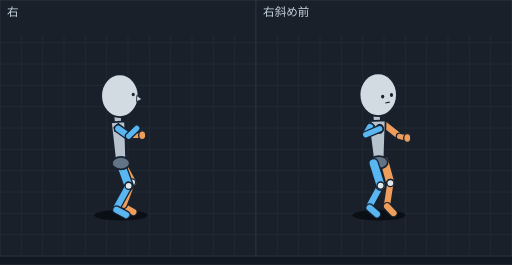
t = 0.00 s
t = 0.10 s: frame unchanged from t = 0.00 s, image omitted
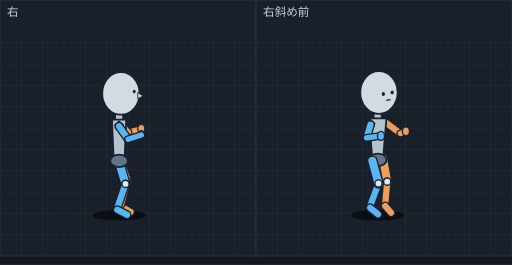
t = 0.18 s
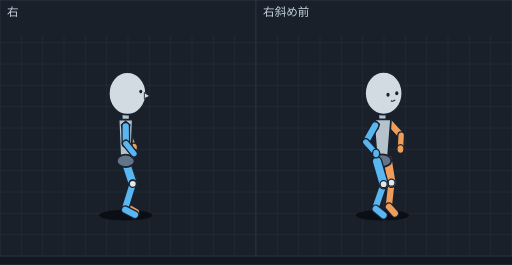
t = 0.27 s
t = 0.32 s: frame unchanged from t = 0.27 s, image omitted
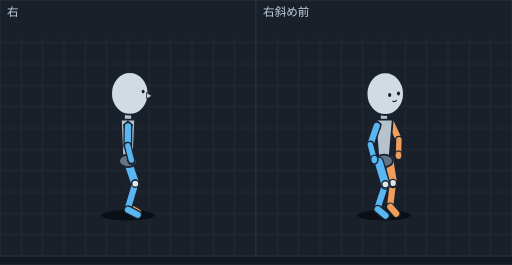
t = 0.34 s

The animated SVG that drew these frames (rendered in a browser with its animation timeline set to each time). Animation: 10 SMIL elements (animate=10); one cycle of 0.54 s, repeats indefinitely.

<svg xmlns="http://www.w3.org/2000/svg" viewBox="0 0 576 298" width="576" height="298" font-family="sans-serif"><rect width="576" height="298" fill="#121821"/><g transform="translate(0,0)"><rect width="288" height="288" fill="#19202a" stroke="#2c3542"/><line x1="24" y1="40" x2="24" y2="288" stroke="#222b37"/><line x1="48" y1="40" x2="48" y2="288" stroke="#222b37"/><line x1="72" y1="40" x2="72" y2="288" stroke="#222b37"/><line x1="96" y1="40" x2="96" y2="288" stroke="#222b37"/><line x1="120" y1="40" x2="120" y2="288" stroke="#222b37"/><line x1="144" y1="40" x2="144" y2="288" stroke="#222b37"/><line x1="168" y1="40" x2="168" y2="288" stroke="#222b37"/><line x1="192" y1="40" x2="192" y2="288" stroke="#222b37"/><line x1="216" y1="40" x2="216" y2="288" stroke="#222b37"/><line x1="240" y1="40" x2="240" y2="288" stroke="#222b37"/><line x1="264" y1="40" x2="264" y2="288" stroke="#222b37"/><line x1="0" y1="48" x2="288" y2="48" stroke="#222b37"/><line x1="0" y1="72" x2="288" y2="72" stroke="#222b37"/><line x1="0" y1="96" x2="288" y2="96" stroke="#222b37"/><line x1="0" y1="120" x2="288" y2="120" stroke="#222b37"/><line x1="0" y1="144" x2="288" y2="144" stroke="#222b37"/><line x1="0" y1="168" x2="288" y2="168" stroke="#222b37"/><line x1="0" y1="192" x2="288" y2="192" stroke="#222b37"/><line x1="0" y1="216" x2="288" y2="216" stroke="#222b37"/><line x1="0" y1="240" x2="288" y2="240" stroke="#222b37"/><line x1="0" y1="264" x2="288" y2="264" stroke="#222b37"/><text x="8" y="18" font-size="13" fill="#c4d2df">右</text><g display="inline"><ellipse cx="136.0" cy="242" rx="30" ry="6" fill="#0a0f15"/><line x1="143.4" y1="152.2" x2="160.0" y2="152.1" stroke="#182230" stroke-width="9" stroke-linecap="round"/><line x1="143.4" y1="152.2" x2="160.0" y2="152.1" stroke="#ee9d5a" stroke-width="6" stroke-linecap="round"/><ellipse cx="160.0" cy="152.1" rx="4" ry="5" fill="#ee9d5a" stroke="#182230" stroke-width="1.5"/><line x1="133.1" y1="140.5" x2="143.4" y2="152.2" stroke="#182230" stroke-width="10" stroke-linecap="round"/><line x1="133.1" y1="140.5" x2="143.4" y2="152.2" stroke="#ee9d5a" stroke-width="7" stroke-linecap="round"/><line x1="139.0" y1="232.2" x2="150.0" y2="238.3" stroke="#182230" stroke-width="10" stroke-linecap="round"/><line x1="139.0" y1="232.2" x2="150.0" y2="238.3" stroke="#ee9d5a" stroke-width="7" stroke-linecap="round"/><line x1="148.6" y1="205.1" x2="139.0" y2="230.2" stroke="#182230" stroke-width="10" stroke-linecap="round"/><line x1="148.6" y1="205.1" x2="139.0" y2="230.2" stroke="#ee9d5a" stroke-width="7" stroke-linecap="round"/><line x1="136.0" y1="182.0" x2="148.6" y2="205.1" stroke="#182230" stroke-width="12" stroke-linecap="round"/><line x1="136.0" y1="182.0" x2="148.6" y2="205.1" stroke="#ee9d5a" stroke-width="9" stroke-linecap="round"/><ellipse cx="148.6" cy="205.1" rx="4" ry="4" fill="#e1e8ec" stroke="#182230" stroke-width="1.5"/><line x1="136.0" y1="185.0" x2="144.7" y2="209.0" stroke="#182230" stroke-width="12" stroke-linecap="round"/><line x1="136.0" y1="185.0" x2="144.7" y2="209.0" stroke="#5ab6f0" stroke-width="9" stroke-linecap="round"/><line x1="144.7" y1="209.0" x2="131.0" y2="233.8" stroke="#182230" stroke-width="10" stroke-linecap="round"/><line x1="144.7" y1="209.0" x2="131.0" y2="233.8" stroke="#5ab6f0" stroke-width="7" stroke-linecap="round"/><line x1="131.0" y1="235.8" x2="142.0" y2="241.7" stroke="#182230" stroke-width="10" stroke-linecap="round"/><line x1="131.0" y1="235.8" x2="142.0" y2="241.7" stroke="#5ab6f0" stroke-width="7" stroke-linecap="round"/><ellipse cx="144.7" cy="209.0" rx="4" ry="4" fill="#e1e8ec" stroke="#182230" stroke-width="1.5"/><line x1="132.1" y1="128.1" x2="133.5" y2="147.1" stroke="#182230" stroke-width="10" stroke-linecap="round"/><line x1="132.1" y1="128.1" x2="133.5" y2="147.1" stroke="#b6c2cc" stroke-width="7" stroke-linecap="round"/><polygon points="140.7,136.6 124.8,137.7 130.0,183.9 142.0,183.1" fill="#b6c2cc" stroke="#182230" stroke-width="2" stroke-linejoin="round"/><ellipse cx="136.0" cy="183.5" rx="10" ry="7" fill="#637487" stroke="#182230" stroke-width="2"/><ellipse cx="134.8" cy="107.6" rx="21" ry="24" fill="#d2dbe1" stroke="#182230" stroke-width="2"/><ellipse cx="149.9" cy="106.2" rx="1.7" ry="2" fill="#182230"/><polygon points="153.9,107.3 159.7,111.5 153.6,114.3" fill="#d2dbe1" stroke="#182230" stroke-width="1"/><polygon points="133.1,138.7 138.1,143.2 136.1,149.2 129.1,147.7 128.1,143.2" fill="#246a9e" stroke="#182230" stroke-width="1.2"/><ellipse cx="153.8" cy="144.4" rx="4" ry="5" fill="#5ab6f0" stroke="#182230" stroke-width="1.5"/><line x1="133.1" y1="144.7" x2="144.8" y2="153.1" stroke="#182230" stroke-width="10" stroke-linecap="round"/><line x1="133.1" y1="144.7" x2="144.8" y2="153.1" stroke="#5ab6f0" stroke-width="7" stroke-linecap="round"/><line x1="144.8" y1="153.1" x2="153.8" y2="144.4" stroke="#182230" stroke-width="9" stroke-linecap="round"/><line x1="144.8" y1="153.1" x2="153.8" y2="144.4" stroke="#5ab6f0" stroke-width="6" stroke-linecap="round"/><animate attributeName="display" values="inline;none;none;none;none" keyTimes="0.0000;0.1852;0.3704;0.5000;0.6296" calcMode="discrete" dur="540ms" repeatCount="indefinite"/></g><g display="none"><ellipse cx="134.0" cy="242" rx="30" ry="6" fill="#0a0f15"/><line x1="144.0" y1="148.9" x2="159.0" y2="144.8" stroke="#182230" stroke-width="9" stroke-linecap="round"/><line x1="144.0" y1="148.9" x2="159.0" y2="144.8" stroke="#ee9d5a" stroke-width="6" stroke-linecap="round"/><ellipse cx="159.0" cy="144.8" rx="4" ry="5" fill="#ee9d5a" stroke="#182230" stroke-width="1.5"/><line x1="134.0" y1="137.9" x2="144.0" y2="148.9" stroke="#182230" stroke-width="10" stroke-linecap="round"/><line x1="134.0" y1="137.9" x2="144.0" y2="148.9" stroke="#ee9d5a" stroke-width="7" stroke-linecap="round"/><line x1="136.0" y1="232.2" x2="146.9" y2="238.5" stroke="#182230" stroke-width="10" stroke-linecap="round"/><line x1="136.0" y1="232.2" x2="146.9" y2="238.5" stroke="#ee9d5a" stroke-width="7" stroke-linecap="round"/><line x1="143.1" y1="204.1" x2="136.0" y2="230.2" stroke="#182230" stroke-width="10" stroke-linecap="round"/><line x1="143.1" y1="204.1" x2="136.0" y2="230.2" stroke="#ee9d5a" stroke-width="7" stroke-linecap="round"/><line x1="134.0" y1="179.5" x2="143.1" y2="204.1" stroke="#182230" stroke-width="12" stroke-linecap="round"/><line x1="134.0" y1="179.5" x2="143.1" y2="204.1" stroke="#ee9d5a" stroke-width="9" stroke-linecap="round"/><ellipse cx="143.1" cy="204.1" rx="4" ry="4" fill="#e1e8ec" stroke="#182230" stroke-width="1.5"/><line x1="134.0" y1="182.5" x2="141.2" y2="206.9" stroke="#182230" stroke-width="12" stroke-linecap="round"/><line x1="134.0" y1="182.5" x2="141.2" y2="206.9" stroke="#5ab6f0" stroke-width="9" stroke-linecap="round"/><line x1="141.2" y1="206.9" x2="132.0" y2="233.8" stroke="#182230" stroke-width="10" stroke-linecap="round"/><line x1="141.2" y1="206.9" x2="132.0" y2="233.8" stroke="#5ab6f0" stroke-width="7" stroke-linecap="round"/><line x1="132.0" y1="235.8" x2="142.9" y2="241.5" stroke="#182230" stroke-width="10" stroke-linecap="round"/><line x1="132.0" y1="235.8" x2="142.9" y2="241.5" stroke="#5ab6f0" stroke-width="7" stroke-linecap="round"/><ellipse cx="141.2" cy="206.9" rx="4" ry="4" fill="#e1e8ec" stroke="#182230" stroke-width="1.5"/><line x1="134.0" y1="125.5" x2="134.0" y2="144.5" stroke="#182230" stroke-width="10" stroke-linecap="round"/><line x1="134.0" y1="125.5" x2="134.0" y2="144.5" stroke="#b6c2cc" stroke-width="7" stroke-linecap="round"/><polygon points="142.0,134.5 126.0,134.5 128.0,181.0 140.0,181.0" fill="#b6c2cc" stroke="#182230" stroke-width="2" stroke-linejoin="round"/><ellipse cx="134.0" cy="181.0" rx="10" ry="7" fill="#637487" stroke="#182230" stroke-width="2"/><ellipse cx="136.0" cy="105.0" rx="21" ry="24" fill="#d2dbe1" stroke="#182230" stroke-width="2"/><ellipse cx="151.0" cy="103.0" rx="1.7" ry="2" fill="#182230"/><polygon points="155.0,104.0 161.0,108.0 155.0,111.0" fill="#d2dbe1" stroke="#182230" stroke-width="1"/><polygon points="134.0,136.1 139.0,140.6 137.0,146.6 130.0,145.1 129.0,140.6" fill="#246a9e" stroke="#182230" stroke-width="1.2"/><line x1="134.0" y1="142.1" x2="144.1" y2="156.6" stroke="#182230" stroke-width="10" stroke-linecap="round"/><line x1="134.0" y1="142.1" x2="144.1" y2="156.6" stroke="#5ab6f0" stroke-width="7" stroke-linecap="round"/><ellipse cx="159.0" cy="151.9" rx="4" ry="5" fill="#5ab6f0" stroke="#182230" stroke-width="1.5"/><line x1="144.1" y1="156.6" x2="159.0" y2="151.9" stroke="#182230" stroke-width="9" stroke-linecap="round"/><line x1="144.1" y1="156.6" x2="159.0" y2="151.9" stroke="#5ab6f0" stroke-width="6" stroke-linecap="round"/><animate attributeName="display" values="none;inline;none;none;none" keyTimes="0.0000;0.1852;0.3704;0.5000;0.6296" calcMode="discrete" dur="540ms" repeatCount="indefinite"/></g><g display="none"><ellipse cx="136.6" cy="242" rx="30" ry="6" fill="#0a0f15"/><line x1="141.1" y1="149.6" x2="156.1" y2="152.1" stroke="#182230" stroke-width="9" stroke-linecap="round"/><line x1="141.1" y1="149.6" x2="156.1" y2="152.1" stroke="#ee9d5a" stroke-width="6" stroke-linecap="round"/><line x1="136.6" y1="137.9" x2="141.1" y2="149.6" stroke="#182230" stroke-width="10" stroke-linecap="round"/><line x1="136.6" y1="137.9" x2="141.1" y2="149.6" stroke="#ee9d5a" stroke-width="7" stroke-linecap="round"/><ellipse cx="156.1" cy="152.1" rx="4" ry="5" fill="#ee9d5a" stroke="#182230" stroke-width="1.5"/><line x1="138.1" y1="232.2" x2="149.0" y2="238.5" stroke="#182230" stroke-width="10" stroke-linecap="round"/><line x1="138.1" y1="232.2" x2="149.0" y2="238.5" stroke="#ee9d5a" stroke-width="7" stroke-linecap="round"/><line x1="145.5" y1="204.2" x2="138.1" y2="230.2" stroke="#182230" stroke-width="10" stroke-linecap="round"/><line x1="145.5" y1="204.2" x2="138.1" y2="230.2" stroke="#ee9d5a" stroke-width="7" stroke-linecap="round"/><line x1="136.6" y1="179.5" x2="145.5" y2="204.2" stroke="#182230" stroke-width="12" stroke-linecap="round"/><line x1="136.6" y1="179.5" x2="145.5" y2="204.2" stroke="#ee9d5a" stroke-width="9" stroke-linecap="round"/><ellipse cx="145.5" cy="204.2" rx="4" ry="4" fill="#e1e8ec" stroke="#182230" stroke-width="1.5"/><line x1="136.6" y1="182.5" x2="144.1" y2="206.9" stroke="#182230" stroke-width="12" stroke-linecap="round"/><line x1="136.6" y1="182.5" x2="144.1" y2="206.9" stroke="#5ab6f0" stroke-width="9" stroke-linecap="round"/><line x1="144.1" y1="206.9" x2="135.1" y2="233.8" stroke="#182230" stroke-width="10" stroke-linecap="round"/><line x1="144.1" y1="206.9" x2="135.1" y2="233.8" stroke="#5ab6f0" stroke-width="7" stroke-linecap="round"/><line x1="135.1" y1="235.8" x2="146.0" y2="241.5" stroke="#182230" stroke-width="10" stroke-linecap="round"/><line x1="135.1" y1="235.8" x2="146.0" y2="241.5" stroke="#5ab6f0" stroke-width="7" stroke-linecap="round"/><ellipse cx="144.1" cy="206.9" rx="4" ry="4" fill="#e1e8ec" stroke="#182230" stroke-width="1.5"/><line x1="136.6" y1="125.5" x2="136.6" y2="144.5" stroke="#182230" stroke-width="10" stroke-linecap="round"/><line x1="136.6" y1="125.5" x2="136.6" y2="144.5" stroke="#b6c2cc" stroke-width="7" stroke-linecap="round"/><polygon points="144.6,134.5 128.6,134.5 130.6,181.0 142.6,181.0" fill="#b6c2cc" stroke="#182230" stroke-width="2" stroke-linejoin="round"/><ellipse cx="136.6" cy="181.0" rx="10" ry="7" fill="#637487" stroke="#182230" stroke-width="2"/><ellipse cx="138.6" cy="105.0" rx="21" ry="24" fill="#d2dbe1" stroke="#182230" stroke-width="2"/><ellipse cx="153.6" cy="103.0" rx="1.7" ry="2" fill="#182230"/><polygon points="157.6,104.0 163.6,108.0 157.6,111.0" fill="#d2dbe1" stroke="#182230" stroke-width="1"/><polygon points="136.6,136.1 141.6,140.6 139.6,146.6 132.6,145.1 131.6,140.6" fill="#246a9e" stroke="#182230" stroke-width="1.2"/><ellipse cx="156.1" cy="159.2" rx="4" ry="5" fill="#5ab6f0" stroke="#182230" stroke-width="1.5"/><line x1="136.6" y1="142.1" x2="141.5" y2="158.8" stroke="#182230" stroke-width="10" stroke-linecap="round"/><line x1="136.6" y1="142.1" x2="141.5" y2="158.8" stroke="#5ab6f0" stroke-width="7" stroke-linecap="round"/><line x1="141.5" y1="158.8" x2="156.1" y2="159.2" stroke="#182230" stroke-width="9" stroke-linecap="round"/><line x1="141.5" y1="158.8" x2="156.1" y2="159.2" stroke="#5ab6f0" stroke-width="6" stroke-linecap="round"/><animate attributeName="display" values="none;none;inline;none;none" keyTimes="0.0000;0.1852;0.3704;0.5000;0.6296" calcMode="discrete" dur="540ms" repeatCount="indefinite"/></g><g display="none"><ellipse cx="141.4" cy="242" rx="30" ry="6" fill="#0a0f15"/><line x1="144.0" y1="150.7" x2="150.7" y2="165.8" stroke="#182230" stroke-width="9" stroke-linecap="round"/><line x1="144.0" y1="150.7" x2="150.7" y2="165.8" stroke="#ee9d5a" stroke-width="6" stroke-linecap="round"/><line x1="141.4" y1="137.9" x2="144.0" y2="150.7" stroke="#182230" stroke-width="10" stroke-linecap="round"/><line x1="141.4" y1="137.9" x2="144.0" y2="150.7" stroke="#ee9d5a" stroke-width="7" stroke-linecap="round"/><ellipse cx="150.7" cy="165.8" rx="4" ry="5" fill="#ee9d5a" stroke="#182230" stroke-width="1.5"/><line x1="141.9" y1="232.2" x2="152.8" y2="238.5" stroke="#182230" stroke-width="10" stroke-linecap="round"/><line x1="141.9" y1="232.2" x2="152.8" y2="238.5" stroke="#ee9d5a" stroke-width="7" stroke-linecap="round"/><line x1="149.9" y1="204.4" x2="141.9" y2="230.2" stroke="#182230" stroke-width="10" stroke-linecap="round"/><line x1="149.9" y1="204.4" x2="141.9" y2="230.2" stroke="#ee9d5a" stroke-width="7" stroke-linecap="round"/><line x1="141.4" y1="179.5" x2="149.9" y2="204.4" stroke="#182230" stroke-width="12" stroke-linecap="round"/><line x1="141.4" y1="179.5" x2="149.9" y2="204.4" stroke="#ee9d5a" stroke-width="9" stroke-linecap="round"/><ellipse cx="149.9" cy="204.4" rx="4" ry="4" fill="#e1e8ec" stroke="#182230" stroke-width="1.5"/><line x1="141.4" y1="182.5" x2="149.4" y2="206.7" stroke="#182230" stroke-width="12" stroke-linecap="round"/><line x1="141.4" y1="182.5" x2="149.4" y2="206.7" stroke="#5ab6f0" stroke-width="9" stroke-linecap="round"/><line x1="149.4" y1="206.7" x2="140.9" y2="233.8" stroke="#182230" stroke-width="10" stroke-linecap="round"/><line x1="149.4" y1="206.7" x2="140.9" y2="233.8" stroke="#5ab6f0" stroke-width="7" stroke-linecap="round"/><line x1="140.9" y1="235.8" x2="151.8" y2="241.5" stroke="#182230" stroke-width="10" stroke-linecap="round"/><line x1="140.9" y1="235.8" x2="151.8" y2="241.5" stroke="#5ab6f0" stroke-width="7" stroke-linecap="round"/><ellipse cx="149.4" cy="206.7" rx="4" ry="4" fill="#e1e8ec" stroke="#182230" stroke-width="1.5"/><line x1="141.4" y1="125.5" x2="141.4" y2="144.5" stroke="#182230" stroke-width="10" stroke-linecap="round"/><line x1="141.4" y1="125.5" x2="141.4" y2="144.5" stroke="#b6c2cc" stroke-width="7" stroke-linecap="round"/><polygon points="149.4,134.5 133.4,134.5 135.4,181.0 147.4,181.0" fill="#b6c2cc" stroke="#182230" stroke-width="2" stroke-linejoin="round"/><ellipse cx="141.4" cy="181.0" rx="10" ry="7" fill="#637487" stroke="#182230" stroke-width="2"/><ellipse cx="143.4" cy="105.0" rx="21" ry="24" fill="#d2dbe1" stroke="#182230" stroke-width="2"/><ellipse cx="158.4" cy="103.0" rx="1.7" ry="2" fill="#182230"/><polygon points="162.4,104.0 168.4,108.0 162.4,111.0" fill="#d2dbe1" stroke="#182230" stroke-width="1"/><polygon points="141.4,136.1 146.4,140.6 144.4,146.6 137.4,145.1 136.4,140.6" fill="#246a9e" stroke="#182230" stroke-width="1.2"/><line x1="141.4" y1="142.1" x2="141.6" y2="161.4" stroke="#182230" stroke-width="10" stroke-linecap="round"/><line x1="141.4" y1="142.1" x2="141.6" y2="161.4" stroke="#5ab6f0" stroke-width="7" stroke-linecap="round"/><ellipse cx="150.7" cy="172.7" rx="4" ry="5" fill="#5ab6f0" stroke="#182230" stroke-width="1.5"/><line x1="141.6" y1="161.4" x2="150.7" y2="172.7" stroke="#182230" stroke-width="9" stroke-linecap="round"/><line x1="141.6" y1="161.4" x2="150.7" y2="172.7" stroke="#5ab6f0" stroke-width="6" stroke-linecap="round"/><animate attributeName="display" values="none;none;none;inline;none" keyTimes="0.0000;0.1852;0.3704;0.5000;0.6296" calcMode="discrete" dur="540ms" repeatCount="indefinite"/></g><g display="none"><ellipse cx="144.0" cy="242" rx="30" ry="6" fill="#0a0f15"/><line x1="145.7" y1="155.8" x2="147.8" y2="173.1" stroke="#182230" stroke-width="9" stroke-linecap="round"/><line x1="145.7" y1="155.8" x2="147.8" y2="173.1" stroke="#ee9d5a" stroke-width="6" stroke-linecap="round"/><ellipse cx="147.8" cy="173.1" rx="4" ry="5" fill="#ee9d5a" stroke="#182230" stroke-width="1.5"/><line x1="144.0" y1="137.9" x2="145.7" y2="155.8" stroke="#182230" stroke-width="10" stroke-linecap="round"/><line x1="144.0" y1="137.9" x2="145.7" y2="155.8" stroke="#ee9d5a" stroke-width="7" stroke-linecap="round"/><line x1="144.0" y1="232.2" x2="154.9" y2="238.5" stroke="#182230" stroke-width="10" stroke-linecap="round"/><line x1="144.0" y1="232.2" x2="154.9" y2="238.5" stroke="#ee9d5a" stroke-width="7" stroke-linecap="round"/><line x1="152.2" y1="204.5" x2="144.0" y2="230.2" stroke="#182230" stroke-width="10" stroke-linecap="round"/><line x1="152.2" y1="204.5" x2="144.0" y2="230.2" stroke="#ee9d5a" stroke-width="7" stroke-linecap="round"/><line x1="144.0" y1="179.5" x2="152.2" y2="204.5" stroke="#182230" stroke-width="12" stroke-linecap="round"/><line x1="144.0" y1="179.5" x2="152.2" y2="204.5" stroke="#ee9d5a" stroke-width="9" stroke-linecap="round"/><ellipse cx="152.2" cy="204.5" rx="4" ry="4" fill="#e1e8ec" stroke="#182230" stroke-width="1.5"/><line x1="144.0" y1="182.5" x2="152.2" y2="206.6" stroke="#182230" stroke-width="12" stroke-linecap="round"/><line x1="144.0" y1="182.5" x2="152.2" y2="206.6" stroke="#5ab6f0" stroke-width="9" stroke-linecap="round"/><line x1="152.2" y1="206.6" x2="144.0" y2="233.8" stroke="#182230" stroke-width="10" stroke-linecap="round"/><line x1="152.2" y1="206.6" x2="144.0" y2="233.8" stroke="#5ab6f0" stroke-width="7" stroke-linecap="round"/><line x1="144.0" y1="235.8" x2="154.9" y2="241.5" stroke="#182230" stroke-width="10" stroke-linecap="round"/><line x1="144.0" y1="235.8" x2="154.9" y2="241.5" stroke="#5ab6f0" stroke-width="7" stroke-linecap="round"/><ellipse cx="152.2" cy="206.6" rx="4" ry="4" fill="#e1e8ec" stroke="#182230" stroke-width="1.5"/><line x1="144.0" y1="125.5" x2="144.0" y2="144.5" stroke="#182230" stroke-width="10" stroke-linecap="round"/><line x1="144.0" y1="125.5" x2="144.0" y2="144.5" stroke="#b6c2cc" stroke-width="7" stroke-linecap="round"/><polygon points="152.0,134.5 136.0,134.5 138.0,181.0 150.0,181.0" fill="#b6c2cc" stroke="#182230" stroke-width="2" stroke-linejoin="round"/><ellipse cx="144.0" cy="181.0" rx="10" ry="7" fill="#637487" stroke="#182230" stroke-width="2"/><ellipse cx="146.0" cy="105.0" rx="21" ry="24" fill="#d2dbe1" stroke="#182230" stroke-width="2"/><ellipse cx="161.0" cy="103.0" rx="1.7" ry="2" fill="#182230"/><polygon points="165.0,104.0 171.0,108.0 165.0,111.0" fill="#d2dbe1" stroke="#182230" stroke-width="1"/><polygon points="144.0,136.1 149.0,140.6 147.0,146.6 140.0,145.1 139.0,140.6" fill="#246a9e" stroke="#182230" stroke-width="1.2"/><line x1="144.0" y1="142.1" x2="143.7" y2="163.9" stroke="#182230" stroke-width="10" stroke-linecap="round"/><line x1="144.0" y1="142.1" x2="143.7" y2="163.9" stroke="#5ab6f0" stroke-width="7" stroke-linecap="round"/><ellipse cx="147.8" cy="180.0" rx="4" ry="5" fill="#5ab6f0" stroke="#182230" stroke-width="1.5"/><line x1="143.7" y1="163.9" x2="147.8" y2="180.0" stroke="#182230" stroke-width="9" stroke-linecap="round"/><line x1="143.7" y1="163.9" x2="147.8" y2="180.0" stroke="#5ab6f0" stroke-width="6" stroke-linecap="round"/><animate attributeName="display" values="none;none;none;none;inline" keyTimes="0.0000;0.1852;0.3704;0.5000;0.6296" calcMode="discrete" dur="540ms" repeatCount="indefinite"/></g></g><g transform="translate(288,0)"><rect width="288" height="288" fill="#19202a" stroke="#2c3542"/><line x1="24" y1="40" x2="24" y2="288" stroke="#222b37"/><line x1="48" y1="40" x2="48" y2="288" stroke="#222b37"/><line x1="72" y1="40" x2="72" y2="288" stroke="#222b37"/><line x1="96" y1="40" x2="96" y2="288" stroke="#222b37"/><line x1="120" y1="40" x2="120" y2="288" stroke="#222b37"/><line x1="144" y1="40" x2="144" y2="288" stroke="#222b37"/><line x1="168" y1="40" x2="168" y2="288" stroke="#222b37"/><line x1="192" y1="40" x2="192" y2="288" stroke="#222b37"/><line x1="216" y1="40" x2="216" y2="288" stroke="#222b37"/><line x1="240" y1="40" x2="240" y2="288" stroke="#222b37"/><line x1="264" y1="40" x2="264" y2="288" stroke="#222b37"/><line x1="0" y1="48" x2="288" y2="48" stroke="#222b37"/><line x1="0" y1="72" x2="288" y2="72" stroke="#222b37"/><line x1="0" y1="96" x2="288" y2="96" stroke="#222b37"/><line x1="0" y1="120" x2="288" y2="120" stroke="#222b37"/><line x1="0" y1="144" x2="288" y2="144" stroke="#222b37"/><line x1="0" y1="168" x2="288" y2="168" stroke="#222b37"/><line x1="0" y1="192" x2="288" y2="192" stroke="#222b37"/><line x1="0" y1="216" x2="288" y2="216" stroke="#222b37"/><line x1="0" y1="240" x2="288" y2="240" stroke="#222b37"/><line x1="0" y1="264" x2="288" y2="264" stroke="#222b37"/><text x="8" y="18" font-size="13" fill="#c4d2df">右斜め前</text><g display="inline"><ellipse cx="138.3" cy="242" rx="30" ry="6" fill="#0a0f15"/><line x1="144.5" y1="139.8" x2="161.6" y2="153.5" stroke="#182230" stroke-width="10" stroke-linecap="round"/><line x1="144.5" y1="139.8" x2="161.6" y2="153.5" stroke="#ee9d5a" stroke-width="7" stroke-linecap="round"/><line x1="140.2" y1="208.7" x2="127.7" y2="231.6" stroke="#182230" stroke-width="10" stroke-linecap="round"/><line x1="140.2" y1="208.7" x2="127.7" y2="231.6" stroke="#5ab6f0" stroke-width="7" stroke-linecap="round"/><line x1="127.7" y1="233.6" x2="136.0" y2="240.9" stroke="#182230" stroke-width="10" stroke-linecap="round"/><line x1="127.7" y1="233.6" x2="136.0" y2="240.9" stroke="#5ab6f0" stroke-width="7" stroke-linecap="round"/><line x1="144.4" y1="181.4" x2="151.2" y2="205.9" stroke="#182230" stroke-width="12" stroke-linecap="round"/><line x1="144.4" y1="181.4" x2="151.2" y2="205.9" stroke="#ee9d5a" stroke-width="9" stroke-linecap="round"/><line x1="151.2" y1="205.9" x2="147.5" y2="230.1" stroke="#182230" stroke-width="10" stroke-linecap="round"/><line x1="151.2" y1="205.9" x2="147.5" y2="230.1" stroke="#ee9d5a" stroke-width="7" stroke-linecap="round"/><line x1="147.5" y1="232.1" x2="154.7" y2="239.6" stroke="#182230" stroke-width="10" stroke-linecap="round"/><line x1="147.5" y1="232.1" x2="154.7" y2="239.6" stroke="#ee9d5a" stroke-width="7" stroke-linecap="round"/><line x1="135.6" y1="126.6" x2="136.5" y2="145.7" stroke="#182230" stroke-width="10" stroke-linecap="round"/><line x1="135.6" y1="126.6" x2="136.5" y2="145.7" stroke="#b6c2cc" stroke-width="7" stroke-linecap="round"/><polygon points="145.8,135.3 126.3,136.2 132.4,182.8 144.3,182.2" fill="#b6c2cc" stroke="#182230" stroke-width="2" stroke-linejoin="round"/><ellipse cx="138.3" cy="182.5" rx="10" ry="7" fill="#637487" stroke="#182230" stroke-width="2"/><line x1="161.6" y1="153.5" x2="170.2" y2="155.2" stroke="#182230" stroke-width="9" stroke-linecap="round"/><line x1="161.6" y1="153.5" x2="170.2" y2="155.2" stroke="#ee9d5a" stroke-width="6" stroke-linecap="round"/><ellipse cx="137.5" cy="106.5" rx="21" ry="24" fill="#d2dbe1" stroke="#182230" stroke-width="2"/><ellipse cx="142.5" cy="108.6" rx="1.8" ry="2.2" fill="#182230"/><ellipse cx="152.4" cy="106.9" rx="1.8" ry="2.2" fill="#182230"/><line x1="145.5" y1="115.8" x2="150.4" y2="114.9" stroke="#182230" stroke-width="1.4"/><ellipse cx="170.2" cy="155.2" rx="4" ry="5" fill="#ee9d5a" stroke="#182230" stroke-width="1.5"/><ellipse cx="151.2" cy="205.9" rx="4" ry="4" fill="#e1e8ec" stroke="#182230" stroke-width="1.5"/><polygon points="128.2,136.7 133.2,141.2 131.2,147.2 124.2,145.7 123.2,141.2" fill="#246a9e" stroke="#182230" stroke-width="1.2"/><line x1="132.3" y1="183.6" x2="140.2" y2="208.7" stroke="#182230" stroke-width="12" stroke-linecap="round"/><line x1="132.3" y1="183.6" x2="140.2" y2="208.7" stroke="#5ab6f0" stroke-width="9" stroke-linecap="round"/><ellipse cx="140.2" cy="208.7" rx="4" ry="4" fill="#e1e8ec" stroke="#182230" stroke-width="1.5"/><line x1="128.2" y1="142.7" x2="123.4" y2="151.6" stroke="#182230" stroke-width="10" stroke-linecap="round"/><line x1="128.2" y1="142.7" x2="123.4" y2="151.6" stroke="#5ab6f0" stroke-width="7" stroke-linecap="round"/><ellipse cx="139.2" cy="144.8" rx="4" ry="5" fill="#5ab6f0" stroke="#182230" stroke-width="1.5"/><line x1="123.4" y1="151.6" x2="139.2" y2="144.8" stroke="#182230" stroke-width="9" stroke-linecap="round"/><line x1="123.4" y1="151.6" x2="139.2" y2="144.8" stroke="#5ab6f0" stroke-width="6" stroke-linecap="round"/><animate attributeName="display" values="inline;none;none;none;none" keyTimes="0.0000;0.1852;0.3704;0.5000;0.6296" calcMode="discrete" dur="540ms" repeatCount="indefinite"/></g><g display="none"><ellipse cx="136.9" cy="242" rx="30" ry="6" fill="#0a0f15"/><line x1="145.1" y1="137.3" x2="162.5" y2="150.2" stroke="#182230" stroke-width="10" stroke-linecap="round"/><line x1="145.1" y1="137.3" x2="162.5" y2="150.2" stroke="#ee9d5a" stroke-width="7" stroke-linecap="round"/><line x1="142.9" y1="178.6" x2="147.6" y2="204.3" stroke="#182230" stroke-width="12" stroke-linecap="round"/><line x1="142.9" y1="178.6" x2="147.6" y2="204.3" stroke="#ee9d5a" stroke-width="9" stroke-linecap="round"/><line x1="147.6" y1="204.3" x2="145.4" y2="229.7" stroke="#182230" stroke-width="10" stroke-linecap="round"/><line x1="147.6" y1="204.3" x2="145.4" y2="229.7" stroke="#ee9d5a" stroke-width="7" stroke-linecap="round"/><line x1="145.4" y1="231.7" x2="152.0" y2="239.3" stroke="#182230" stroke-width="10" stroke-linecap="round"/><line x1="145.4" y1="231.7" x2="152.0" y2="239.3" stroke="#ee9d5a" stroke-width="7" stroke-linecap="round"/><line x1="137.8" y1="206.3" x2="128.4" y2="231.7" stroke="#182230" stroke-width="10" stroke-linecap="round"/><line x1="137.8" y1="206.3" x2="128.4" y2="231.7" stroke="#5ab6f0" stroke-width="7" stroke-linecap="round"/><line x1="128.4" y1="233.7" x2="137.2" y2="240.9" stroke="#182230" stroke-width="10" stroke-linecap="round"/><line x1="128.4" y1="233.7" x2="137.2" y2="240.9" stroke="#5ab6f0" stroke-width="7" stroke-linecap="round"/><line x1="136.9" y1="124.2" x2="136.9" y2="143.2" stroke="#182230" stroke-width="10" stroke-linecap="round"/><line x1="136.9" y1="124.2" x2="136.9" y2="143.2" stroke="#b6c2cc" stroke-width="7" stroke-linecap="round"/><polygon points="146.7,133.2 127.2,133.2 130.9,179.7 142.9,179.7" fill="#b6c2cc" stroke="#182230" stroke-width="2" stroke-linejoin="round"/><ellipse cx="136.9" cy="179.7" rx="10" ry="7" fill="#637487" stroke="#182230" stroke-width="2"/><line x1="162.5" y1="150.2" x2="168.7" y2="147.7" stroke="#182230" stroke-width="9" stroke-linecap="round"/><line x1="162.5" y1="150.2" x2="168.7" y2="147.7" stroke="#ee9d5a" stroke-width="6" stroke-linecap="round"/><ellipse cx="147.6" cy="204.3" rx="4" ry="4" fill="#e1e8ec" stroke="#182230" stroke-width="1.5"/><ellipse cx="138.3" cy="104.0" rx="21" ry="24" fill="#d2dbe1" stroke="#182230" stroke-width="2"/><ellipse cx="143.3" cy="105.7" rx="1.8" ry="2.2" fill="#182230"/><ellipse cx="153.2" cy="103.9" rx="1.8" ry="2.2" fill="#182230"/><line x1="146.5" y1="112.8" x2="151.4" y2="111.9" stroke="#182230" stroke-width="1.4"/><ellipse cx="168.7" cy="147.7" rx="4" ry="5" fill="#ee9d5a" stroke="#182230" stroke-width="1.5"/><line x1="130.9" y1="180.8" x2="137.8" y2="206.3" stroke="#182230" stroke-width="12" stroke-linecap="round"/><line x1="130.9" y1="180.8" x2="137.8" y2="206.3" stroke="#5ab6f0" stroke-width="9" stroke-linecap="round"/><polygon points="128.8,134.2 133.8,138.7 131.8,144.7 124.8,143.2 123.8,138.7" fill="#246a9e" stroke="#182230" stroke-width="1.2"/><ellipse cx="137.8" cy="206.3" rx="4" ry="4" fill="#e1e8ec" stroke="#182230" stroke-width="1.5"/><line x1="128.8" y1="140.2" x2="124.4" y2="155.1" stroke="#182230" stroke-width="10" stroke-linecap="round"/><line x1="128.8" y1="140.2" x2="124.4" y2="155.1" stroke="#5ab6f0" stroke-width="7" stroke-linecap="round"/><line x1="124.4" y1="155.1" x2="140.6" y2="152.8" stroke="#182230" stroke-width="9" stroke-linecap="round"/><line x1="124.4" y1="155.1" x2="140.6" y2="152.8" stroke="#5ab6f0" stroke-width="6" stroke-linecap="round"/><ellipse cx="140.6" cy="152.8" rx="4" ry="5" fill="#5ab6f0" stroke="#182230" stroke-width="1.5"/><animate attributeName="display" values="none;inline;none;none;none" keyTimes="0.0000;0.1852;0.3704;0.5000;0.6296" calcMode="discrete" dur="540ms" repeatCount="indefinite"/></g><g display="none"><ellipse cx="138.8" cy="242" rx="30" ry="6" fill="#0a0f15"/><line x1="146.9" y1="137.6" x2="161.6" y2="150.7" stroke="#182230" stroke-width="10" stroke-linecap="round"/><line x1="146.9" y1="137.6" x2="161.6" y2="150.7" stroke="#ee9d5a" stroke-width="7" stroke-linecap="round"/><line x1="149.3" y1="204.7" x2="146.9" y2="230.0" stroke="#182230" stroke-width="10" stroke-linecap="round"/><line x1="149.3" y1="204.7" x2="146.9" y2="230.0" stroke="#ee9d5a" stroke-width="7" stroke-linecap="round"/><line x1="144.8" y1="179.0" x2="149.3" y2="204.7" stroke="#182230" stroke-width="12" stroke-linecap="round"/><line x1="144.8" y1="179.0" x2="149.3" y2="204.7" stroke="#ee9d5a" stroke-width="9" stroke-linecap="round"/><line x1="146.9" y1="232.0" x2="153.5" y2="239.6" stroke="#182230" stroke-width="10" stroke-linecap="round"/><line x1="146.9" y1="232.0" x2="153.5" y2="239.6" stroke="#ee9d5a" stroke-width="7" stroke-linecap="round"/><line x1="139.8" y1="206.5" x2="130.6" y2="232.1" stroke="#182230" stroke-width="10" stroke-linecap="round"/><line x1="139.8" y1="206.5" x2="130.6" y2="232.1" stroke="#5ab6f0" stroke-width="7" stroke-linecap="round"/><line x1="130.6" y1="234.1" x2="139.4" y2="241.3" stroke="#182230" stroke-width="10" stroke-linecap="round"/><line x1="130.6" y1="234.1" x2="139.4" y2="241.3" stroke="#5ab6f0" stroke-width="7" stroke-linecap="round"/><line x1="138.8" y1="124.6" x2="138.8" y2="143.6" stroke="#182230" stroke-width="10" stroke-linecap="round"/><line x1="138.8" y1="124.6" x2="138.8" y2="143.6" stroke="#b6c2cc" stroke-width="7" stroke-linecap="round"/><polygon points="148.5,133.6 129.0,133.6 132.8,180.1 144.8,180.1" fill="#b6c2cc" stroke="#182230" stroke-width="2" stroke-linejoin="round"/><ellipse cx="138.8" cy="180.1" rx="10" ry="7" fill="#637487" stroke="#182230" stroke-width="2"/><line x1="161.6" y1="150.7" x2="166.5" y2="154.7" stroke="#182230" stroke-width="9" stroke-linecap="round"/><line x1="161.6" y1="150.7" x2="166.5" y2="154.7" stroke="#ee9d5a" stroke-width="6" stroke-linecap="round"/><ellipse cx="166.5" cy="154.7" rx="4" ry="5" fill="#ee9d5a" stroke="#182230" stroke-width="1.5"/><ellipse cx="149.3" cy="204.7" rx="4" ry="4" fill="#e1e8ec" stroke="#182230" stroke-width="1.5"/><ellipse cx="140.2" cy="104.3" rx="21" ry="24" fill="#d2dbe1" stroke="#182230" stroke-width="2"/><ellipse cx="145.1" cy="106.0" rx="1.8" ry="2.2" fill="#182230"/><ellipse cx="155.0" cy="104.2" rx="1.8" ry="2.2" fill="#182230"/><line x1="148.3" y1="113.2" x2="153.3" y2="112.3" stroke="#182230" stroke-width="1.4"/><line x1="132.8" y1="181.1" x2="139.8" y2="206.5" stroke="#182230" stroke-width="12" stroke-linecap="round"/><line x1="132.8" y1="181.1" x2="139.8" y2="206.5" stroke="#5ab6f0" stroke-width="9" stroke-linecap="round"/><polygon points="130.6,134.5 135.6,139.0 133.6,145.0 126.6,143.5 125.6,139.0" fill="#246a9e" stroke="#182230" stroke-width="1.2"/><ellipse cx="139.8" cy="206.5" rx="4" ry="4" fill="#e1e8ec" stroke="#182230" stroke-width="1.5"/><line x1="130.6" y1="140.5" x2="122.1" y2="157.0" stroke="#182230" stroke-width="10" stroke-linecap="round"/><line x1="130.6" y1="140.5" x2="122.1" y2="157.0" stroke="#5ab6f0" stroke-width="7" stroke-linecap="round"/><line x1="122.1" y1="157.0" x2="138.7" y2="159.7" stroke="#182230" stroke-width="9" stroke-linecap="round"/><line x1="122.1" y1="157.0" x2="138.7" y2="159.7" stroke="#5ab6f0" stroke-width="6" stroke-linecap="round"/><ellipse cx="138.7" cy="159.7" rx="4" ry="5" fill="#5ab6f0" stroke="#182230" stroke-width="1.5"/><animate attributeName="display" values="none;none;inline;none;none" keyTimes="0.0000;0.1852;0.3704;0.5000;0.6296" calcMode="discrete" dur="540ms" repeatCount="indefinite"/></g><g display="none"><ellipse cx="142.2" cy="242" rx="30" ry="6" fill="#0a0f15"/><line x1="150.3" y1="138.2" x2="163.3" y2="152.1" stroke="#182230" stroke-width="10" stroke-linecap="round"/><line x1="150.3" y1="138.2" x2="163.3" y2="152.1" stroke="#ee9d5a" stroke-width="7" stroke-linecap="round"/><line x1="152.4" y1="205.4" x2="149.6" y2="230.5" stroke="#182230" stroke-width="10" stroke-linecap="round"/><line x1="152.4" y1="205.4" x2="149.6" y2="230.5" stroke="#ee9d5a" stroke-width="7" stroke-linecap="round"/><line x1="149.6" y1="232.5" x2="156.2" y2="240.0" stroke="#182230" stroke-width="10" stroke-linecap="round"/><line x1="149.6" y1="232.5" x2="156.2" y2="240.0" stroke="#ee9d5a" stroke-width="7" stroke-linecap="round"/><line x1="148.2" y1="179.6" x2="152.4" y2="205.4" stroke="#182230" stroke-width="12" stroke-linecap="round"/><line x1="148.2" y1="179.6" x2="152.4" y2="205.4" stroke="#ee9d5a" stroke-width="9" stroke-linecap="round"/><line x1="143.6" y1="207.1" x2="134.7" y2="232.9" stroke="#182230" stroke-width="10" stroke-linecap="round"/><line x1="143.6" y1="207.1" x2="134.7" y2="232.9" stroke="#5ab6f0" stroke-width="7" stroke-linecap="round"/><line x1="134.7" y1="234.9" x2="143.5" y2="242.1" stroke="#182230" stroke-width="10" stroke-linecap="round"/><line x1="134.7" y1="234.9" x2="143.5" y2="242.1" stroke="#5ab6f0" stroke-width="7" stroke-linecap="round"/><line x1="142.2" y1="125.2" x2="142.2" y2="144.2" stroke="#182230" stroke-width="10" stroke-linecap="round"/><line x1="142.2" y1="125.2" x2="142.2" y2="144.2" stroke="#b6c2cc" stroke-width="7" stroke-linecap="round"/><polygon points="151.9,134.2 132.4,134.2 136.2,180.7 148.2,180.7" fill="#b6c2cc" stroke="#182230" stroke-width="2" stroke-linejoin="round"/><ellipse cx="142.2" cy="180.7" rx="10" ry="7" fill="#637487" stroke="#182230" stroke-width="2"/><line x1="163.3" y1="152.1" x2="162.5" y2="167.6" stroke="#182230" stroke-width="9" stroke-linecap="round"/><line x1="163.3" y1="152.1" x2="162.5" y2="167.6" stroke="#ee9d5a" stroke-width="6" stroke-linecap="round"/><ellipse cx="162.5" cy="167.6" rx="4" ry="5" fill="#ee9d5a" stroke="#182230" stroke-width="1.5"/><ellipse cx="152.4" cy="205.4" rx="4" ry="4" fill="#e1e8ec" stroke="#182230" stroke-width="1.5"/><ellipse cx="143.6" cy="104.9" rx="21" ry="24" fill="#d2dbe1" stroke="#182230" stroke-width="2"/><ellipse cx="148.5" cy="106.6" rx="1.8" ry="2.2" fill="#182230"/><ellipse cx="158.4" cy="104.8" rx="1.8" ry="2.2" fill="#182230"/><path d="M151.7,113.3 Q154.2,114.8 156.7,112.4" fill="none" stroke="#182230" stroke-width="1.2"/><line x1="136.2" y1="181.8" x2="143.6" y2="207.1" stroke="#182230" stroke-width="12" stroke-linecap="round"/><line x1="136.2" y1="181.8" x2="143.6" y2="207.1" stroke="#5ab6f0" stroke-width="9" stroke-linecap="round"/><polygon points="134.0,135.1 139.0,139.6 137.0,145.6 130.0,144.1 129.0,139.6" fill="#246a9e" stroke="#182230" stroke-width="1.2"/><ellipse cx="143.6" cy="207.1" rx="4" ry="4" fill="#e1e8ec" stroke="#182230" stroke-width="1.5"/><line x1="134.0" y1="141.1" x2="123.5" y2="159.7" stroke="#182230" stroke-width="10" stroke-linecap="round"/><line x1="134.0" y1="141.1" x2="123.5" y2="159.7" stroke="#5ab6f0" stroke-width="7" stroke-linecap="round"/><line x1="123.5" y1="159.7" x2="135.1" y2="172.6" stroke="#182230" stroke-width="9" stroke-linecap="round"/><line x1="123.5" y1="159.7" x2="135.1" y2="172.6" stroke="#5ab6f0" stroke-width="6" stroke-linecap="round"/><ellipse cx="135.1" cy="172.6" rx="4" ry="5" fill="#5ab6f0" stroke="#182230" stroke-width="1.5"/><animate attributeName="display" values="none;none;none;inline;none" keyTimes="0.0000;0.1852;0.3704;0.5000;0.6296" calcMode="discrete" dur="540ms" repeatCount="indefinite"/></g><g display="none"><ellipse cx="144.0" cy="242" rx="30" ry="6" fill="#0a0f15"/><line x1="152.1" y1="138.5" x2="160.8" y2="157.1" stroke="#182230" stroke-width="10" stroke-linecap="round"/><line x1="152.1" y1="138.5" x2="160.8" y2="157.1" stroke="#ee9d5a" stroke-width="7" stroke-linecap="round"/><line x1="154.1" y1="205.8" x2="151.1" y2="230.7" stroke="#182230" stroke-width="10" stroke-linecap="round"/><line x1="154.1" y1="205.8" x2="151.1" y2="230.7" stroke="#ee9d5a" stroke-width="7" stroke-linecap="round"/><line x1="151.1" y1="232.7" x2="157.7" y2="240.3" stroke="#182230" stroke-width="10" stroke-linecap="round"/><line x1="151.1" y1="232.7" x2="157.7" y2="240.3" stroke="#ee9d5a" stroke-width="7" stroke-linecap="round"/><line x1="150.0" y1="179.9" x2="154.1" y2="205.8" stroke="#182230" stroke-width="12" stroke-linecap="round"/><line x1="150.0" y1="179.9" x2="154.1" y2="205.8" stroke="#ee9d5a" stroke-width="9" stroke-linecap="round"/><line x1="145.6" y1="207.3" x2="136.9" y2="233.3" stroke="#182230" stroke-width="10" stroke-linecap="round"/><line x1="145.6" y1="207.3" x2="136.9" y2="233.3" stroke="#5ab6f0" stroke-width="7" stroke-linecap="round"/><line x1="136.9" y1="235.3" x2="145.7" y2="242.5" stroke="#182230" stroke-width="10" stroke-linecap="round"/><line x1="136.9" y1="235.3" x2="145.7" y2="242.5" stroke="#5ab6f0" stroke-width="7" stroke-linecap="round"/><line x1="144.0" y1="125.5" x2="144.0" y2="144.5" stroke="#182230" stroke-width="10" stroke-linecap="round"/><line x1="144.0" y1="125.5" x2="144.0" y2="144.5" stroke="#b6c2cc" stroke-width="7" stroke-linecap="round"/><polygon points="153.8,134.5 134.2,134.5 138.0,181.0 150.0,181.0" fill="#b6c2cc" stroke="#182230" stroke-width="2" stroke-linejoin="round"/><ellipse cx="144.0" cy="181.0" rx="10" ry="7" fill="#637487" stroke="#182230" stroke-width="2"/><line x1="160.8" y1="157.1" x2="160.3" y2="174.6" stroke="#182230" stroke-width="9" stroke-linecap="round"/><line x1="160.8" y1="157.1" x2="160.3" y2="174.6" stroke="#ee9d5a" stroke-width="6" stroke-linecap="round"/><ellipse cx="160.3" cy="174.6" rx="4" ry="5" fill="#ee9d5a" stroke="#182230" stroke-width="1.5"/><ellipse cx="154.1" cy="205.8" rx="4" ry="4" fill="#e1e8ec" stroke="#182230" stroke-width="1.5"/><ellipse cx="145.4" cy="105.3" rx="21" ry="24" fill="#d2dbe1" stroke="#182230" stroke-width="2"/><ellipse cx="150.4" cy="106.9" rx="1.8" ry="2.2" fill="#182230"/><ellipse cx="160.3" cy="105.1" rx="1.8" ry="2.2" fill="#182230"/><path d="M153.5,113.6 Q156.0,115.2 158.5,112.7" fill="none" stroke="#182230" stroke-width="1.2"/><line x1="138.0" y1="182.1" x2="145.6" y2="207.3" stroke="#182230" stroke-width="12" stroke-linecap="round"/><line x1="138.0" y1="182.1" x2="145.6" y2="207.3" stroke="#5ab6f0" stroke-width="9" stroke-linecap="round"/><polygon points="135.9,135.5 140.9,140.0 138.9,146.0 131.9,144.5 130.9,140.0" fill="#246a9e" stroke="#182230" stroke-width="1.2"/><ellipse cx="145.6" cy="207.3" rx="4" ry="4" fill="#e1e8ec" stroke="#182230" stroke-width="1.5"/><line x1="135.9" y1="141.5" x2="128.6" y2="162.7" stroke="#182230" stroke-width="10" stroke-linecap="round"/><line x1="135.9" y1="141.5" x2="128.6" y2="162.7" stroke="#5ab6f0" stroke-width="7" stroke-linecap="round"/><line x1="128.6" y1="162.7" x2="133.1" y2="179.5" stroke="#182230" stroke-width="9" stroke-linecap="round"/><line x1="128.6" y1="162.7" x2="133.1" y2="179.5" stroke="#5ab6f0" stroke-width="6" stroke-linecap="round"/><ellipse cx="133.1" cy="179.5" rx="4" ry="5" fill="#5ab6f0" stroke="#182230" stroke-width="1.5"/><animate attributeName="display" values="none;none;none;none;inline" keyTimes="0.0000;0.1852;0.3704;0.5000;0.6296" calcMode="discrete" dur="540ms" repeatCount="indefinite"/></g></g></svg>
